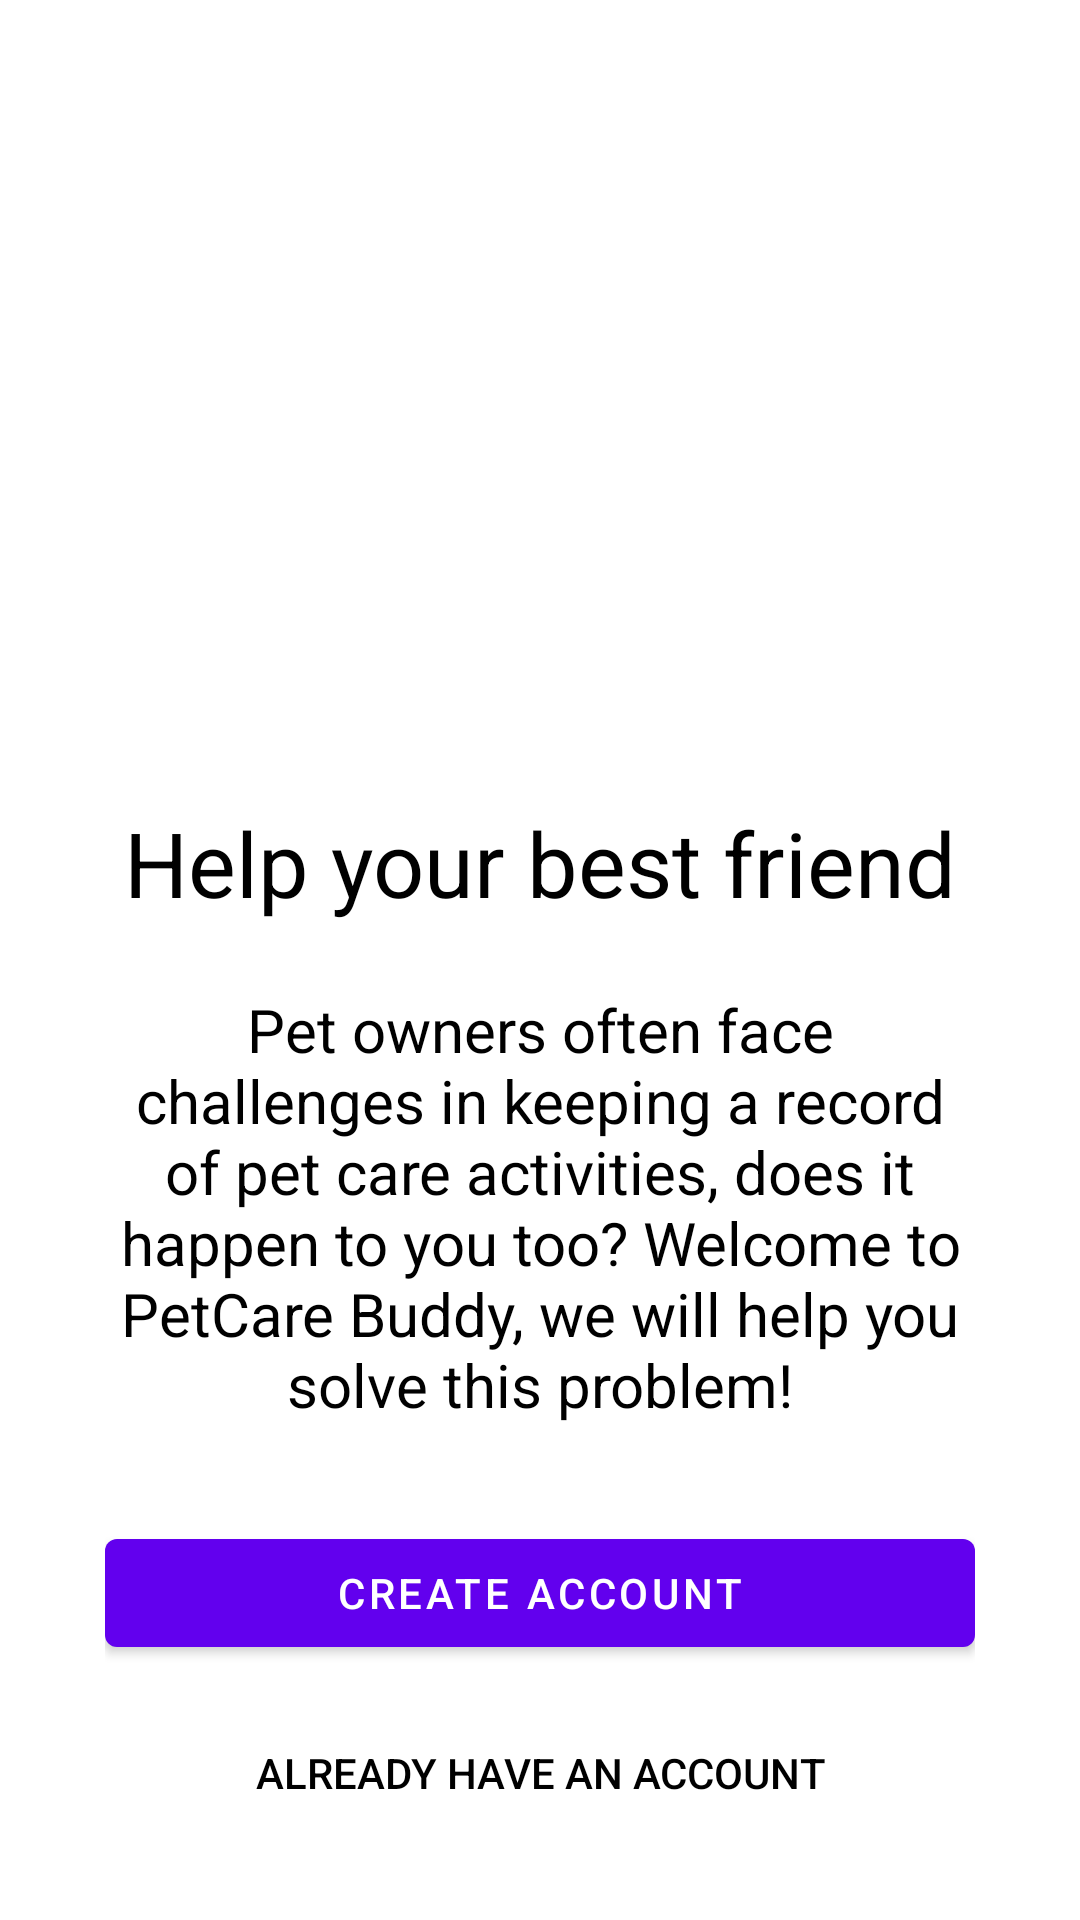

Android layout source for this screen:
<!-- AndroidManifest.xml: activity theme Theme.PetcareBuddy.NoActionBar -->
<!-- res/layout/activity_hello.xml -->
<?xml version="1.0" encoding="utf-8"?>
<androidx.constraintlayout.widget.ConstraintLayout xmlns:android="http://schemas.android.com/apk/res/android"
    xmlns:app="http://schemas.android.com/apk/res-auto"
    xmlns:tools="http://schemas.android.com/tools"
    android:layout_width="match_parent"
    android:layout_height="match_parent"
    android:background="@color/white"
    tools:context=".views.HelloActivity">

    <LinearLayout
        android:id="@+id/container"
        android:layout_width="match_parent"
        android:layout_height="wrap_content"
        android:layout_margin="35dp"
        android:layout_marginTop="35dp"
        android:layout_marginBottom="35dp"

        android:orientation="vertical"

        app:layout_constraintBottom_toBottomOf="parent"
        app:layout_constraintTop_toTopOf="parent">

        <ImageView
            android:id="@+id/image"
            android:layout_width="match_parent"
            android:layout_height="230dp"

            android:src="@drawable/hello_image" />

        <TextView
            android:id="@+id/title"
            android:layout_width="match_parent"
            android:layout_height="wrap_content"
            android:layout_marginTop="12dp"
            android:gravity="center"
            android:text="@string/hello_title"
            android:textColor="@color/black"
            android:textSize="30sp" />

        <TextView
            android:id="@+id/welcomeText"
            android:layout_width="match_parent"
            android:layout_height="wrap_content"
            android:layout_marginTop="22dp"
            android:gravity="center"
            android:text="@string/hello_welcome"
            android:textColor="@color/black"
            android:textSize="20sp" />

        <Button
            android:id="@+id/createAccountBtn"
            android:layout_width="match_parent"
            android:layout_height="wrap_content"
            android:layout_marginTop="32dp"

            android:text="@string/create_account" />

        <Button
            android:id="@+id/loginBtn"
            style="?android:attr/borderlessButtonStyle"
            android:layout_width="match_parent"
            android:layout_height="wrap_content"
            android:layout_marginTop="12dp"

            android:text="@string/already_have_account"
            android:textColor="@color/black" />


    </LinearLayout>


</androidx.constraintlayout.widget.ConstraintLayout>
<!-- resources referenced by this layout -->
<resources>
  <string name="already_have_account">Already have an account</string>
  <string name="create_account">Create Account</string>
  <string name="hello_title">Help your best friend</string>
  <string name="hello_welcome">Pet owners often face challenges in keeping a record of pet care activities, does it happen to you too? Welcome to PetCare Buddy, we will help you solve this problem!</string>
  <style name="Theme.PetcareBuddy.NoActionBar">
          <item name="windowActionBar">false</item>
          <item name="windowNoTitle">true</item>
      </style>
  <!-- not gathered from this repository: default colours our renderer supplied (Android Studio template values) -->
  <color name="black">#FF000000</color>
  <color name="white">#FFFFFFFF</color>
</resources>
